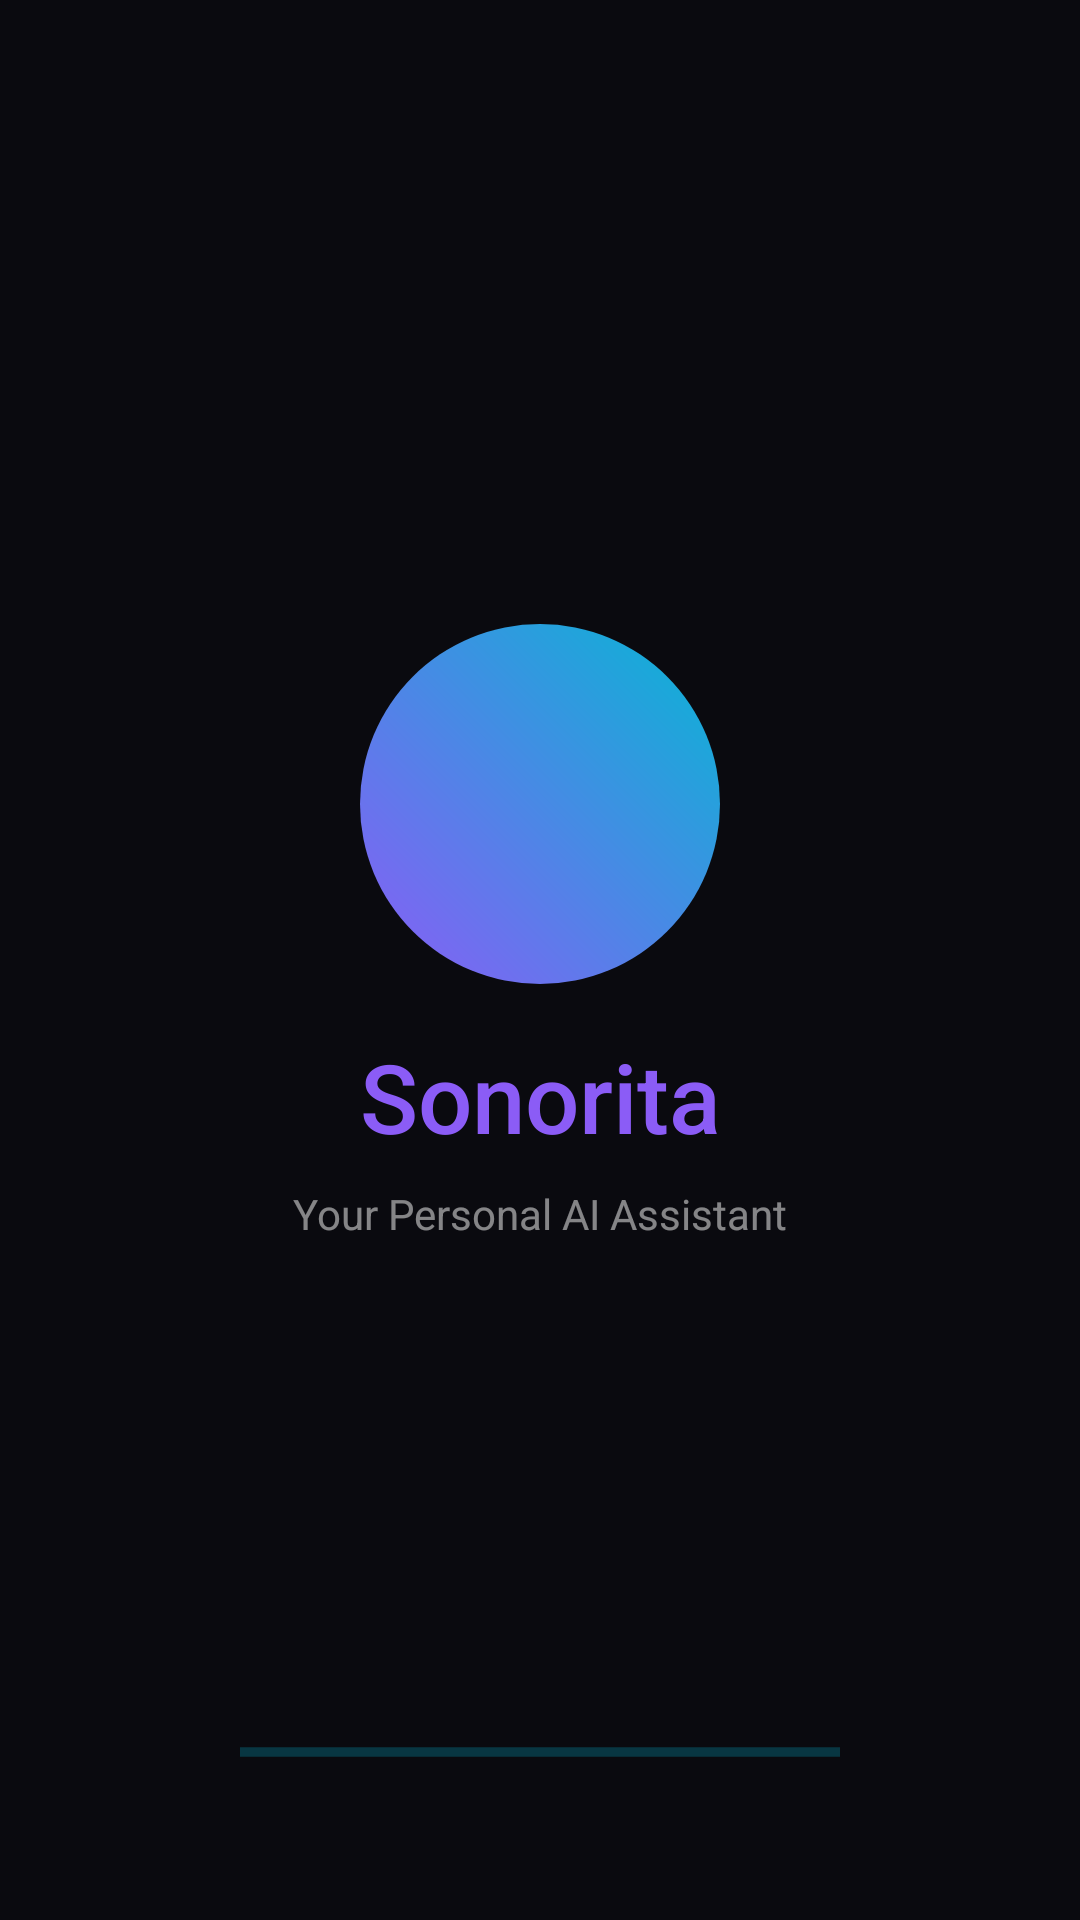

The Android layout XML behind this screen, and the referenced resources:
<!-- AndroidManifest.xml: activity theme Theme.Sonorita.Splash -->
<!-- res/layout/activity_splash.xml -->
<?xml version="1.0" encoding="utf-8"?>
<androidx.constraintlayout.widget.ConstraintLayout xmlns:android="http://schemas.android.com/apk/res/android"
    xmlns:app="http://schemas.android.com/apk/res-auto"
    android:layout_width="match_parent"
    android:layout_height="match_parent"
    android:background="#0A0A0F">

    

    <ImageView
        android:id="@+id/logoImage"
        android:layout_width="120dp"
        android:layout_height="120dp"
        android:src="@drawable/ic_launcher_foreground"
        app:layout_constraintBottom_toBottomOf="parent"
        app:layout_constraintEnd_toEndOf="parent"
        app:layout_constraintStart_toStartOf="parent"
        app:layout_constraintTop_toTopOf="parent"
        app:layout_constraintVertical_bias="0.4" />

    <TextView
        android:id="@+id/appName"
        android:layout_width="wrap_content"
        android:layout_height="wrap_content"
        android:layout_marginTop="16dp"
        android:text="Sonorita"
        android:textColor="#8B5CF6"
        android:textSize="32sp"
        android:fontFamily="sans-serif-medium"
        app:layout_constraintEnd_toEndOf="parent"
        app:layout_constraintStart_toStartOf="parent"
        app:layout_constraintTop_toBottomOf="@id/logoImage" />

    <TextView
        android:id="@+id/tagline"
        android:layout_width="wrap_content"
        android:layout_height="wrap_content"
        android:layout_marginTop="8dp"
        android:text="Your Personal AI Assistant"
        android:textColor="#80FFFFFF"
        android:textSize="14sp"
        app:layout_constraintEnd_toEndOf="parent"
        app:layout_constraintStart_toStartOf="parent"
        app:layout_constraintTop_toBottomOf="@id/appName" />

    <ProgressBar
        android:id="@+id/splashProgress"
        style="@style/Widget.AppCompat.ProgressBar.Horizontal"
        android:layout_width="200dp"
        android:layout_height="wrap_content"
        android:layout_marginBottom="48dp"
        android:indeterminate="true"
        app:layout_constraintBottom_toBottomOf="parent"
        app:layout_constraintEnd_toEndOf="parent"
        app:layout_constraintStart_toStartOf="parent" />

</androidx.constraintlayout.widget.ConstraintLayout>
<!-- resources referenced by this layout -->
<resources>
  <!-- drawable ic_launcher_foreground (drawable) -->
  <?xml version="1.0" encoding="utf-8"?>
  <shape xmlns:android="http://schemas.android.com/apk/res/android"
      android:shape="oval">
      <gradient
          android:startColor="#8B5CF6"
          android:endColor="#06B6D4"
          android:angle="45" />
      <size android:width="120dp" android:height="120dp" />
  </shape>
  <style name="Theme.Sonorita.Splash" parent="Theme.Sonorita">
          <item name="android:windowFullscreen">true</item>
      </style>
  <style name="Theme.Sonorita" parent="Theme.MaterialComponents.DayNight.NoActionBar">
          <item name="colorPrimary">#8B5CF6</item>
          <item name="colorPrimaryVariant">#7C3AED</item>
          <item name="colorOnPrimary">#FFFFFF</item>
          <item name="colorSecondary">#06B6D4</item>
          <item name="colorSecondaryVariant">#0891B2</item>
          <item name="colorOnSecondary">#FFFFFF</item>
          <item name="android:windowBackground">@color/background_dark</item>
          <item name="android:statusBarColor">@color/background_dark</item>
          <item name="android:navigationBarColor">@color/background_dark</item>
          <item name="android:windowLightStatusBar">false</item>
      </style>
  <color name="background_dark">#0A0A0F</color>
</resources>
